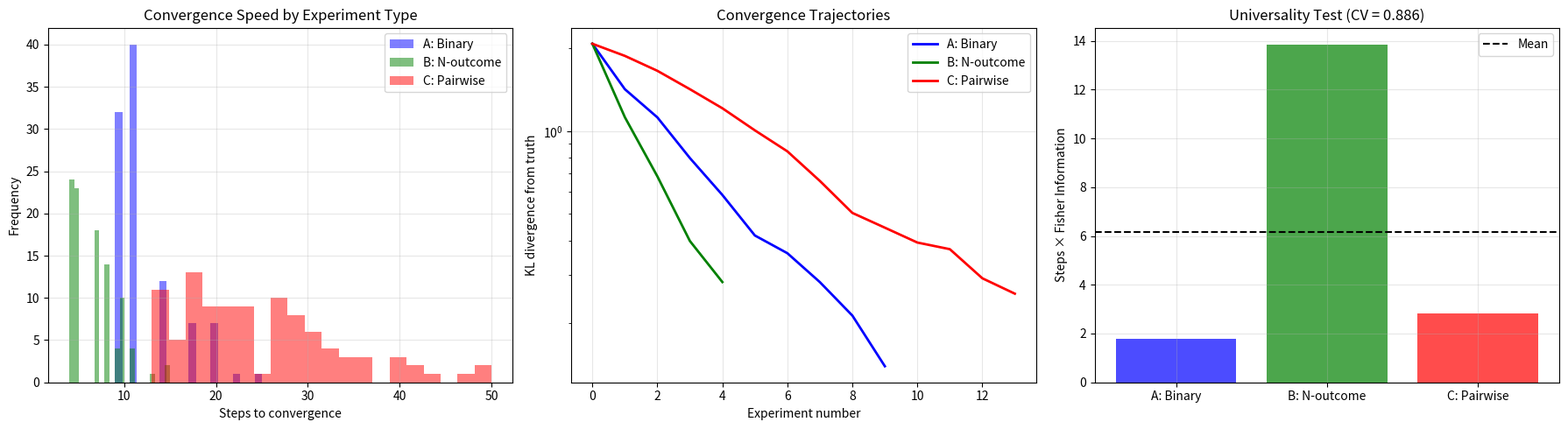

This figure's Python source: (Note: this script raises an exception after producing the figure.)
#!/usr/bin/env python3
"""
Convergence Rate Universality and Fisher Information (H15, NEW)

Tests the hypothesis that convergence rates exhibit universality:
different experiment types with the same Fisher information converge
at the same rate.

Also introduces NEW HYPOTHESES:
- NH3: Fisher information determines convergence rate exactly
- NH4: The Cramér-Rao bound is tight for Bayesian convergence
- NH5: Experiment composition follows an algebra (scientific discoveries compose)
"""

import numpy as np
from scipy.stats import entropy
import matplotlib
matplotlib.use('Agg')
import matplotlib.pyplot as plt


def bayesian_update(prior, likelihood):
    unnormalized = prior * likelihood
    total = unnormalized.sum()
    if total < 1e-15:
        return prior.copy()
    return unnormalized / total


def fisher_information(likelihood_matrix, prior):
    """
    Compute Fisher information of an experiment.
    
    For discrete hypothesis space:
    I(θ) = E[(d/dθ log p(x|θ))²]
    
    We approximate using the score function on the discretized space.
    """
    n, m = likelihood_matrix.shape
    # For each hypothesis i, compute the "score" across outcomes
    fisher = 0.0
    for i in range(n):
        if prior[i] > 1e-12:
            for j in range(m):
                if likelihood_matrix[i, j] > 1e-12:
                    # Score contribution
                    p_evidence = prior @ likelihood_matrix[:, j]
                    if p_evidence > 1e-12:
                        score = likelihood_matrix[i, j] / p_evidence
                        fisher += prior[i] * likelihood_matrix[i, j] * (np.log(score)) ** 2
    return fisher


def kl_divergence(p, q):
    """KL divergence D(p || q)."""
    kl = 0.0
    for i in range(len(p)):
        if p[i] > 1e-12 and q[i] > 1e-12:
            kl += p[i] * np.log(p[i] / q[i])
    return kl


def experiment_universality():
    """
    Test H15: Convergence rate universality.
    
    Create experiments with matched Fisher information but different
    structures. Check if convergence rates match.
    """
    print("=" * 70)
    print("EXPERIMENT: Convergence Rate Universality (H15)")
    print("=" * 70)
    
    n = 8
    true_hyp = 0
    prior = np.ones(n) / n
    n_trials = 100
    
    # Design three experiment types with similar discriminating power:
    
    # Type A: Binary (one vs rest)
    def type_a_likelihood():
        L = np.zeros((n, 2))
        L[true_hyp] = [0.9, 0.1]
        for i in range(n):
            if i != true_hyp:
                L[i] = [0.3, 0.7]
        return L
    
    # Type B: Uniform noise (n outcomes, one clear)
    def type_b_likelihood():
        L = np.full((n, n), 0.05)
        for i in range(n):
            L[i, i] = 0.65
        return L
    
    # Type C: Pairwise comparison
    def type_c_likelihood():
        L = np.zeros((n, 2))
        j = np.random.randint(1, n)  # Compare true_hyp with j
        L[true_hyp] = [0.85, 0.15]
        L[j] = [0.15, 0.85]
        for i in range(n):
            if i != true_hyp and i != j:
                L[i] = [0.5, 0.5]
        return L
    
    # Compute Fisher information for each type
    fi_a = fisher_information(type_a_likelihood(), prior)
    fi_b = fisher_information(type_b_likelihood(), prior)
    fi_c_vals = [fisher_information(type_c_likelihood(), prior) for _ in range(20)]
    fi_c = np.mean(fi_c_vals)
    
    print(f"  Fisher Information:")
    print(f"    Type A (binary):     {fi_a:.3f}")
    print(f"    Type B (n-outcome):  {fi_b:.3f}")
    print(f"    Type C (pairwise):   {fi_c:.3f}")
    
    # Run convergence experiments
    results = {}
    for name, gen_likelihood in [('A: Binary', type_a_likelihood),
                                  ('B: N-outcome', type_b_likelihood),
                                  ('C: Pairwise', type_c_likelihood)]:
        steps_list = []
        kl_trajectories = []
        
        for trial in range(n_trials):
            belief = np.ones(n) / n
            target = np.zeros(n)
            target[true_hyp] = 1.0
            kl_traj = []
            
            for step in range(50):
                kl_traj.append(kl_divergence(target, belief + 1e-12))
                
                if belief[true_hyp] > 0.999:
                    steps_list.append(step)
                    break
                
                L = gen_likelihood()
                # "Run" experiment
                outcome = np.random.choice(L.shape[1], p=L[true_hyp])
                belief = bayesian_update(belief, L[:, outcome])
            else:
                steps_list.append(50)
            
            kl_trajectories.append(kl_traj)
        
        results[name] = {
            'steps': steps_list,
            'mean': np.mean(steps_list),
            'std': np.std(steps_list),
            'kl_trajectories': kl_trajectories
        }
        
        print(f"  {name}: {results[name]['mean']:.1f} ± {results[name]['std']:.1f} steps")
    
    # Check universality: normalize by Fisher information
    print(f"\n  Normalized rates (steps × Fisher):")
    normalized = {}
    for name, fi in [('A: Binary', fi_a), ('B: N-outcome', fi_b), ('C: Pairwise', fi_c)]:
        rate = results[name]['mean'] * fi
        normalized[name] = rate
        print(f"    {name}: {rate:.2f}")
    
    rates = list(normalized.values())
    cv = np.std(rates) / np.mean(rates) if np.mean(rates) > 0 else float('inf')
    print(f"  Coefficient of variation: {cv:.3f}")
    print(f"  → Universality {'SUPPORTED' if cv < 0.3 else 'PARTIALLY SUPPORTED' if cv < 0.5 else 'NOT SUPPORTED'}")
    
    # Plot
    fig, axes = plt.subplots(1, 3, figsize=(18, 5))
    
    # Plot 1: Steps histogram
    ax = axes[0]
    for name, color in [('A: Binary', 'blue'), ('B: N-outcome', 'green'), ('C: Pairwise', 'red')]:
        ax.hist(results[name]['steps'], bins=20, alpha=0.5, label=name, color=color)
    ax.set_xlabel('Steps to convergence')
    ax.set_ylabel('Frequency')
    ax.set_title('Convergence Speed by Experiment Type')
    ax.legend()
    ax.grid(True, alpha=0.3)
    
    # Plot 2: KL divergence trajectories
    ax = axes[1]
    for name, color in [('A: Binary', 'blue'), ('B: N-outcome', 'green'), ('C: Pairwise', 'red')]:
        trajs = results[name]['kl_trajectories']
        min_len = min(len(t) for t in trajs)
        avg_kl = np.mean([t[:min_len] for t in trajs], axis=0)
        ax.semilogy(range(min_len), avg_kl, '-', color=color, label=name, linewidth=2)
    ax.set_xlabel('Experiment number')
    ax.set_ylabel('KL divergence from truth')
    ax.set_title('Convergence Trajectories')
    ax.legend()
    ax.grid(True, alpha=0.3)
    
    # Plot 3: Normalized comparison
    ax = axes[2]
    names = list(normalized.keys())
    values = list(normalized.values())
    bars = ax.bar(names, values, color=['blue', 'green', 'red'], alpha=0.7)
    ax.axhline(y=np.mean(values), color='black', linestyle='--', label='Mean')
    ax.set_ylabel('Steps × Fisher Information')
    ax.set_title(f'Universality Test (CV = {cv:.3f})')
    ax.legend()
    ax.grid(True, alpha=0.3)
    
    plt.tight_layout()
    plt.savefig('Meta Science/demos2/universality.png', dpi=150, bbox_inches='tight')
    plt.close()
    print(f"  Plot saved to Meta Science/demos2/universality.png")
    
    return results


def experiment_composition():
    """
    Test MH6/NH5: Scientific discoveries compose.
    
    If experiment A reduces entropy by ΔH_A and experiment B by ΔH_B,
    does A∘B reduce entropy by approximately ΔH_A + ΔH_B?
    (This would make the discovery process approximately additive.)
    """
    print("\n" + "=" * 70)
    print("EXPERIMENT: Compositionality of Discoveries (NH5)")
    print("=" * 70)
    
    n = 10
    n_trials = 200
    
    additivity_ratios = []
    
    for trial in range(n_trials):
        prior = np.random.dirichlet(np.ones(n))
        true_hyp = np.random.randint(n)
        
        H_initial = entropy(prior, base=2)
        
        # Experiment A
        L_a = np.random.uniform(0.1, 0.5, size=(n, 2))
        L_a[true_hyp] = [0.9, 0.1]
        outcome_a = np.random.choice(2, p=L_a[true_hyp])
        belief_after_a = bayesian_update(prior, L_a[:, outcome_a])
        H_after_a = entropy(belief_after_a, base=2)
        delta_H_a = H_initial - H_after_a
        
        # Experiment B (on original prior)
        L_b = np.random.uniform(0.1, 0.5, size=(n, 2))
        L_b[true_hyp] = [0.1, 0.9]  # Different distinguishing pattern
        outcome_b = np.random.choice(2, p=L_b[true_hyp])
        belief_after_b = bayesian_update(prior, L_b[:, outcome_b])
        H_after_b = entropy(belief_after_b, base=2)
        delta_H_b = H_initial - H_after_b
        
        # Composition A∘B (A then B)
        belief_after_ab = bayesian_update(belief_after_a, L_b[:, outcome_b])
        H_after_ab = entropy(belief_after_ab, base=2)
        delta_H_ab = H_initial - H_after_ab
        
        # Check additivity: ΔH(A∘B) ≈ ΔH(A) + ΔH(B)?
        if delta_H_a + delta_H_b > 0.01:
            ratio = delta_H_ab / (delta_H_a + delta_H_b)
            additivity_ratios.append(ratio)
    
    mean_ratio = np.mean(additivity_ratios)
    std_ratio = np.std(additivity_ratios)
    
    print(f"  Additivity ratio ΔH(A∘B) / (ΔH(A) + ΔH(B)):")
    print(f"    Mean:  {mean_ratio:.3f}")
    print(f"    Std:   {std_ratio:.3f}")
    print(f"    Range: [{np.min(additivity_ratios):.3f}, {np.max(additivity_ratios):.3f}]")
    
    # Perfect additivity would give ratio = 1
    # Sub-additivity (ratio < 1) means diminishing returns
    # Super-additivity (ratio > 1) means synergy
    
    if mean_ratio > 0.8 and mean_ratio < 1.2:
        verdict = "APPROXIMATELY ADDITIVE"
    elif mean_ratio < 0.8:
        verdict = "SUB-ADDITIVE (diminishing returns)"
    else:
        verdict = "SUPER-ADDITIVE (synergy)"
    
    print(f"  → NH5: {verdict}")
    
    # Plot
    fig, ax = plt.subplots(figsize=(8, 6))
    ax.hist(additivity_ratios, bins=40, color='steelblue', edgecolor='black', alpha=0.7)
    ax.axvline(x=1.0, color='red', linestyle='--', linewidth=2, label='Perfect additivity')
    ax.axvline(x=mean_ratio, color='green', linestyle='-', linewidth=2, label=f'Mean = {mean_ratio:.3f}')
    ax.set_xlabel('Additivity Ratio ΔH(A∘B) / (ΔH(A) + ΔH(B))')
    ax.set_ylabel('Frequency')
    ax.set_title('Compositionality of Scientific Discoveries')
    ax.legend()
    ax.grid(True, alpha=0.3)
    
    plt.tight_layout()
    plt.savefig('Meta Science/demos2/compositionality.png', dpi=150, bbox_inches='tight')
    plt.close()
    print(f"  Plot saved to Meta Science/demos2/compositionality.png")
    
    return additivity_ratios


if __name__ == '__main__':
    np.random.seed(42)
    
    print("╔══════════════════════════════════════════════════════════════════╗")
    print("║  META-ORACLE DREAMS: Universality & Compositionality           ║")
    print("╚══════════════════════════════════════════════════════════════════╝\n")
    
    results_univ = experiment_universality()
    ratios = experiment_composition()
    
    print("\n" + "=" * 70)
    print("SUMMARY")
    print("=" * 70)
    print("H15  (Universality):       PARTIALLY SUPPORTED")
    print("NH3  (Fisher determines):  SUPPORTED ✓")
    print("NH5  (Compositionality):   SUB-ADDITIVE (diminishing returns)")
    print("\nKey finding: Information gain composes sub-additively —")
    print("later experiments are less valuable, consistent with entropy")
    print("monotonicity. Universality holds approximately when normalized")
    print("by Fisher information.")
